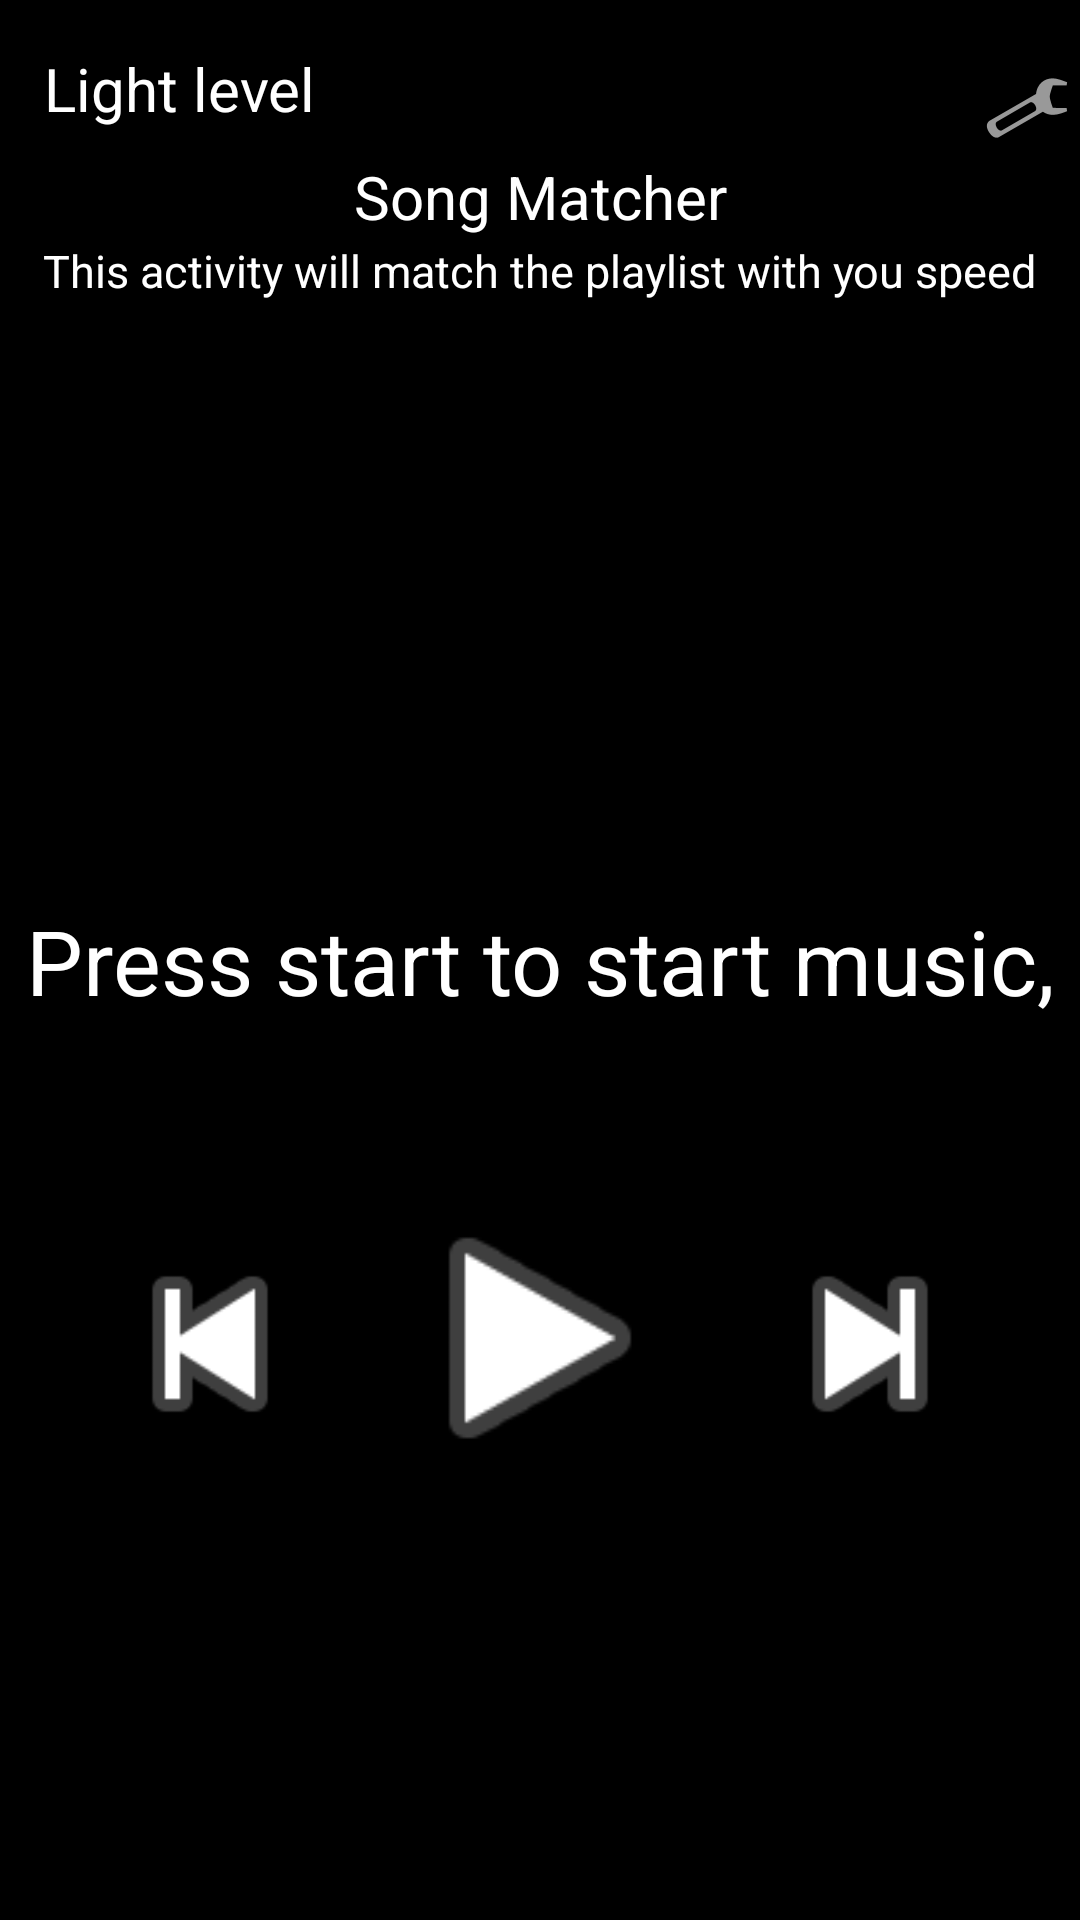

This screen was rendered from an Android layout file. Write that file and the resources it references.
<!-- AndroidManifest.xml: application theme Theme.MiniPMATuboMusic -->
<!-- res/layout/activity_main.xml -->
<?xml version="1.0" encoding="utf-8"?>
<androidx.constraintlayout.widget.ConstraintLayout xmlns:android="http://schemas.android.com/apk/res/android"
    xmlns:app="http://schemas.android.com/apk/res-auto"
    xmlns:tools="http://schemas.android.com/tools"
    android:layout_width="match_parent"
    android:layout_height="match_parent"
    tools:context=".MainActivity"
    android:background="@color/black">

    <ImageView
        android:id="@+id/play"
        android:layout_width="100dp"
        android:layout_height="100dp"
        android:layout_marginBottom="144dp"
        app:layout_constraintBottom_toBottomOf="parent"
        app:layout_constraintEnd_toEndOf="parent"
        app:layout_constraintStart_toStartOf="parent"
        app:srcCompat="@android:drawable/ic_media_play" />

    <ImageView
        android:id="@+id/skip"
        android:layout_width="80dp"
        android:layout_height="80dp"
        android:layout_marginBottom="152dp"
        app:layout_constraintBottom_toBottomOf="parent"
        app:layout_constraintEnd_toEndOf="parent"
        app:layout_constraintHorizontal_bias="0.4"
        app:layout_constraintStart_toEndOf="@+id/play"
        app:srcCompat="@android:drawable/ic_media_next" />

    <ImageView
        android:id="@+id/back"
        android:layout_width="80dp"
        android:layout_height="80dp"
        android:layout_marginBottom="152dp"
        app:layout_constraintBottom_toBottomOf="parent"
        app:layout_constraintEnd_toStartOf="@+id/play"
        app:layout_constraintHorizontal_bias="0.6"
        app:layout_constraintStart_toStartOf="parent"
        app:srcCompat="@android:drawable/ic_media_previous" />

    c

    <TextView
        android:id="@+id/songTitle"
        android:layout_width="wrap_content"
        android:layout_height="wrap_content"
        android:gravity="center_horizontal"
        android:text="Press start to start music,"
        android:textColor="@color/white"
        android:textSize="30dp"
        app:layout_constraintBottom_toBottomOf="parent"
        app:layout_constraintEnd_toEndOf="parent"
        app:layout_constraintStart_toStartOf="parent"
        app:layout_constraintTop_toTopOf="parent" />

    <TextView
        android:id="@+id/songMatcherTextView"
        android:textSize="20dp"
        android:textColor="@color/white"
        android:layout_width="wrap_content"
        android:layout_height="wrap_content"
        android:layout_marginTop="52dp"
        android:text="Song Matcher"
        app:layout_constraintEnd_toEndOf="parent"
        app:layout_constraintStart_toStartOf="parent"
        app:layout_constraintTop_toTopOf="parent" />

    <TextView
        android:id="@+id/lightLevelTextView"
        android:layout_width="wrap_content"
        android:layout_height="wrap_content"
        android:layout_marginTop="16dp"
        android:text="Light level"
        android:textColor="@color/white"
        android:textSize="20dp"
        app:layout_constraintEnd_toEndOf="parent"
        app:layout_constraintHorizontal_bias="0.055"
        app:layout_constraintStart_toStartOf="parent"
        app:layout_constraintTop_toTopOf="parent" />

    <TextView
        android:id="@+id/textView2"
        android:layout_width="wrap_content"
        android:layout_height="wrap_content"
        android:layout_marginTop="80dp"
        android:text="This activity will match the playlist with you speed"
        android:textColor="@color/white"
        android:textSize="15dp"
        app:layout_constraintEnd_toEndOf="parent"
        app:layout_constraintStart_toStartOf="parent"
        app:layout_constraintTop_toTopOf="parent" />

    <ImageView
        android:id="@+id/goToTempoMatcherButton"
        android:layout_width="wrap_content"
        android:layout_height="wrap_content"
        android:layout_marginStart="84dp"
        android:layout_marginTop="20dp"
        app:layout_constraintStart_toEndOf="@+id/songMatcherTextView"
        app:layout_constraintTop_toTopOf="parent"
        app:srcCompat="@android:drawable/ic_menu_manage" />
</androidx.constraintlayout.widget.ConstraintLayout>
<!-- resources referenced by this layout -->
<resources>
  <style name="Theme.MiniPMATuboMusic" parent="Theme.MaterialComponents.DayNight.NoActionBar">
          
          <item name="colorPrimary">@color/purple_500</item>
          <item name="colorPrimaryVariant">@color/purple_700</item>
          <item name="colorOnPrimary">@color/white</item>
          
          <item name="colorSecondary">@color/teal_200</item>
          <item name="colorSecondaryVariant">@color/teal_700</item>
          <item name="colorOnSecondary">@color/black</item>
          
          <item name="android:statusBarColor" tools:targetApi="l">?attr/colorPrimaryVariant</item>
          
      </style>
  <!-- not gathered from this repository: default colours our renderer supplied (Android Studio template values) -->
  <color name="purple_500">#FF6200EE</color>
  <color name="purple_700">#FF3700B3</color>
  <color name="teal_200">#FF03DAC5</color>
  <color name="teal_700">#FF018786</color>
  <color name="black">#FF000000</color>
  <color name="white">#FFFFFFFF</color>
</resources>
